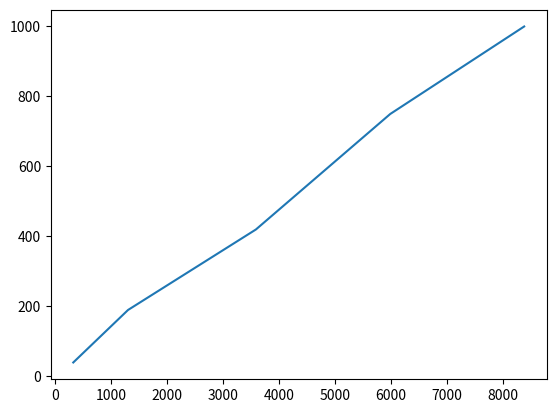

Write the Python code that produced this figure.
#!/usr/bin/env python3
# -*- coding: utf-8 -*-
"""
Created on Sun May  1 17:51:55 2022

@author: marcovitali
"""
import numpy as np
import matplotlib.pyplot as plt

#cos
maxs = np.array([ 325,  1303,3587, 5986, 8378])
ws = np.array([ 40, 190, 420,750, 1000])


#sq
# maxs = np.array([347, 918, 5871])
# ws = np.array([71, 300, 1200])


fig, ax = plt.subplots(1,1)

ax.plot(maxs, ws)

